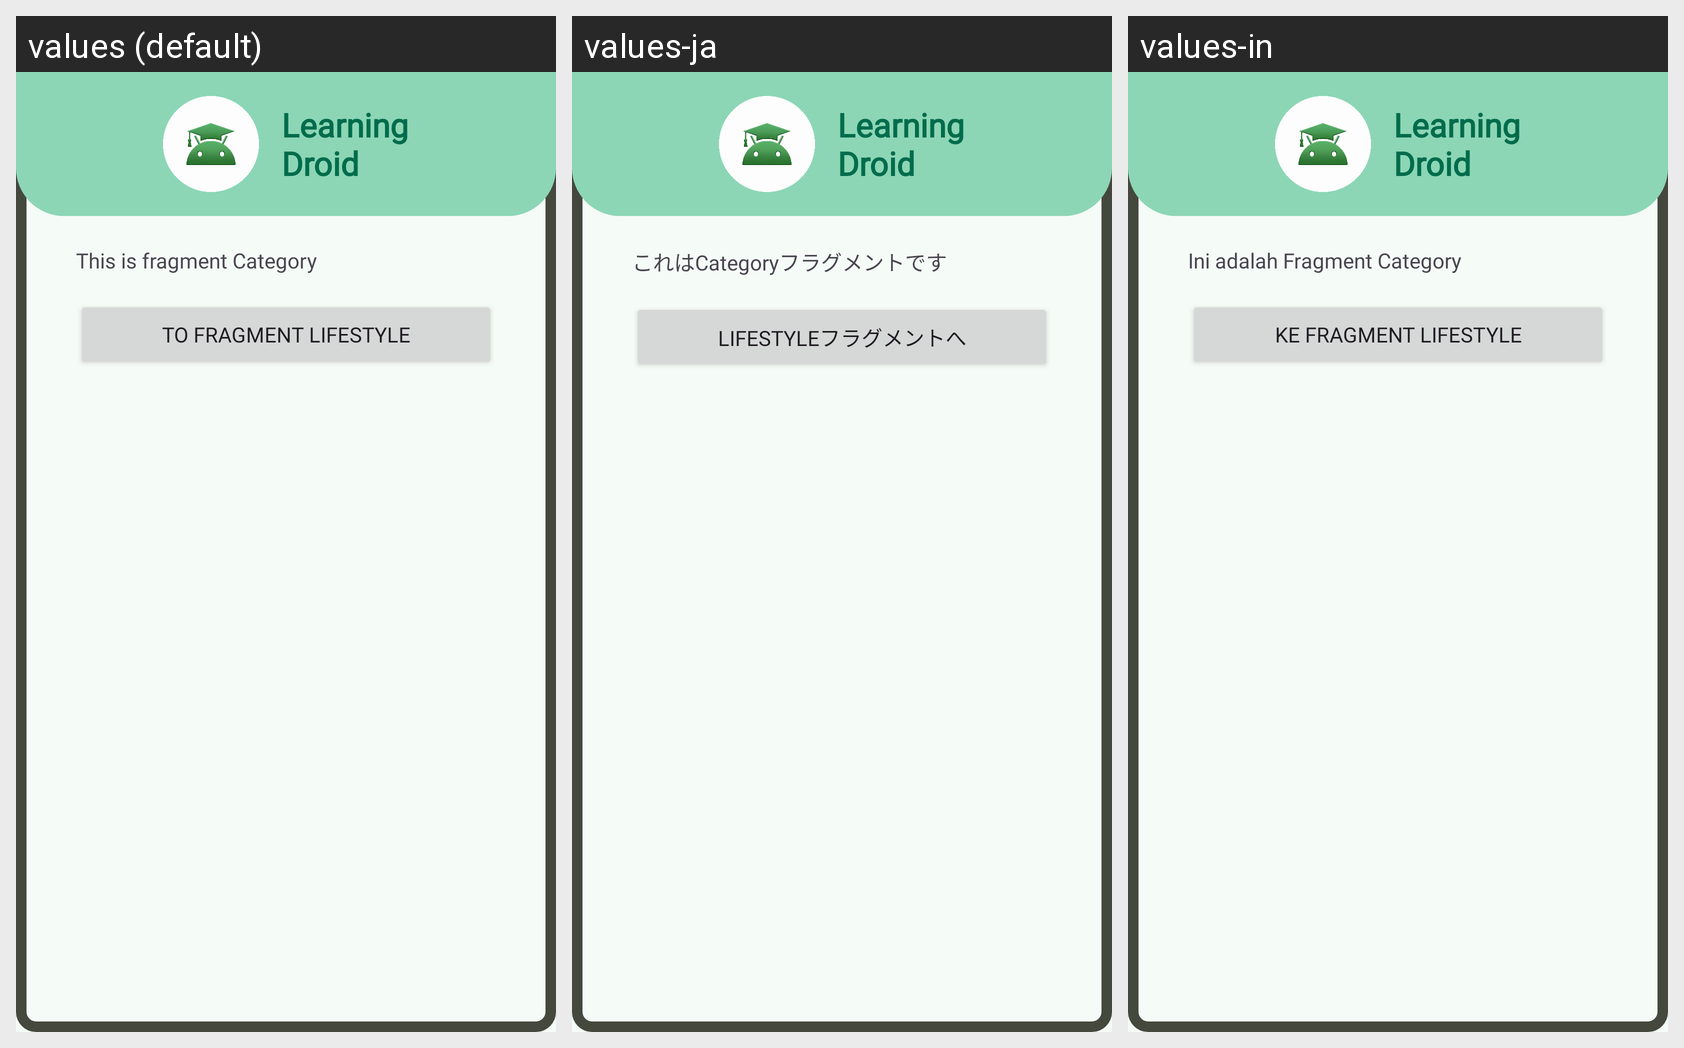

Strings drawn on this Android screen and how each of the app's shown locales translates them:
Android screen res/layout/fragment_category.xml rendered under 3 locales, left to right: values (default), values-ja, values-in. Device: Nexus 5 (rendered at 1080×1920; each locale shown at half size, 540×960, under a caption strip naming it); theme Theme.LearningDroid.
Strings drawn on this screen, with the default value and each locale's value (text and hints the layout hard-codes, and strings that could not be matched under every locale, appear in the picture but are not listed):

this_category
  values: This is fragment Category
  values-ja: これはCategoryフラグメントです
  values-in: Ini adalah Fragment Category

category_lifestyle
  values: To fragment Lifestyle
  values-ja: Lifestyleフラグメントへ
  values-in: Ke Fragment Lifestyle

learning_droid
  values: Learning
      Droid
  values-ja: Learning
      Droid
  values-in: Learning
      Droid
